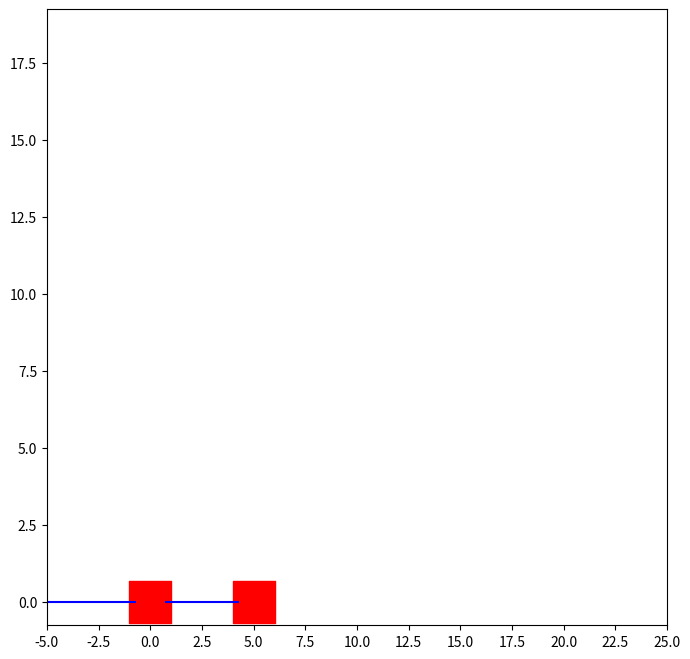

Recreate this plot in Python.
import numpy as np
import matplotlib.pyplot as plt

l = [5.0, 5.0]

class Simulator:
    def __init__(self, initialState):
        self.currentState = initialState

    def run(self, T, dt, u, D):
        figSizeInch = 8
        figSizeDot = figSizeInch * 100
        plt.figure(figsize=(8,8))
        for i in range(int(T/dt)):
            markerSizeDot = 900
            markerWidthDot = np.sqrt(markerSizeDot)
            markerWidthProp = markerWidthDot / figSizeDot
            halfMarkerWidth = markerWidthProp * (l[1] + 4 * l[1] + -l[0])
            Nwidth = (l[1] + 4 * l[1] + -l[0])/halfMarkerWidth
            plt.cla()
            plt.plot([-l[0], self.currentState.pos[0]-halfMarkerWidth], [0,0], color='blue')
            plt.plot([self.currentState.pos[0]+halfMarkerWidth, self.currentState.pos[1]+l[1]-halfMarkerWidth], [0,0], color='blue')
            plt.scatter([self.currentState.pos[0], self.currentState.pos[1]+l[1]], [0,0], s=markerSizeDot,marker = 's',color='red')
            plt.xlim(-l[0], l[1] + 4 * l[1])
            plt.ylim(-halfMarkerWidth, halfMarkerWidth * (Nwidth-1))
            plt.xticks(np.arange(-l[0], l[1] + 4 * l[1] + l[0]/2 , l[0]/2))
            plt.pause(0.001)

            self.currentState.next_state(dt, u[i], D[i])
            print(self.currentState.pos)

        return self.currentState

class State:
    PARAMS = {
        "mass": np.array([1, 1]),
        "ks": np.array([10, 10]),
        "frictionMu": np.array([0.1, 0.1]),
    }
    GRAVITY = 10
    def __init__(self, position, velocity, acceleration, parameters=PARAMS):
        self.pos = np.array(position, dtype=np.float32)
        self.vel = np.array(velocity, dtype=np.float32)
        self.acc = np.array(acceleration, dtype=np.float32)
        self.params = parameters

    def next_state(self, dt, u = np.zeros(2), D = np.zeros(2)):
        u = np.array(u, dtype=np.float32)
        D = np.array(u, dtype=np.float32)
        self.vel += self.acc * dt/2.0

        # drift
        self.pos += self.vel * dt

        # update accelerations
        self.acc = self.get_acc(u, D)

        # (1/2) kick
        self.vel += self.acc * dt/2.0

    def get_acc(self, u, D):
        u = np.array(u, dtype=np.float32)
        D = np.array(D, dtype=np.float32)
        ks = self.params["ks"]
        ms = self.params["mass"]
        mu = self.params["frictionMu"]

        elasticF = np.matmul(np.array([[-ks.sum(), ks[1]],[ks[1], -ks[1]]]) , self.pos)

        F = elasticF + u + D

        absFrictionF = np.matmul(np.diag(mu * self.GRAVITY), ms)
        frictionF = np.zeros(2)
        if abs(self.vel[0]) < 0.001:
            self.vel[0] = 0.0
            frictionF[0] = min(absFrictionF[0], abs(F[0])) * -np.sign(F[0])
        else:
            frictionF[0] = absFrictionF[0] * -np.sign(self.vel)[0]

        if abs(self.vel[1]) < 0.001:
            self.vel[1] = 0.0 
            frictionF[1] = min(absFrictionF[1], abs(F[1])) * -np.sign(F[1])
        else:
            frictionF[1] = absFrictionF[1] * -np.sign(self.vel)[1]

        acc = np.matmul(np.eye(2)*1/ms , (elasticF + frictionF + u + D))

        return acc

initialState = State([0.0,0.0], [0.0,0.0], [0.0,0.0])
simulator = Simulator(initialState)

T = 10
dt = 0.1
u = np.zeros((int(T/dt), 2))
D = np.zeros((int(T/dt), 2))
simulator.run(T, dt, u, D )
